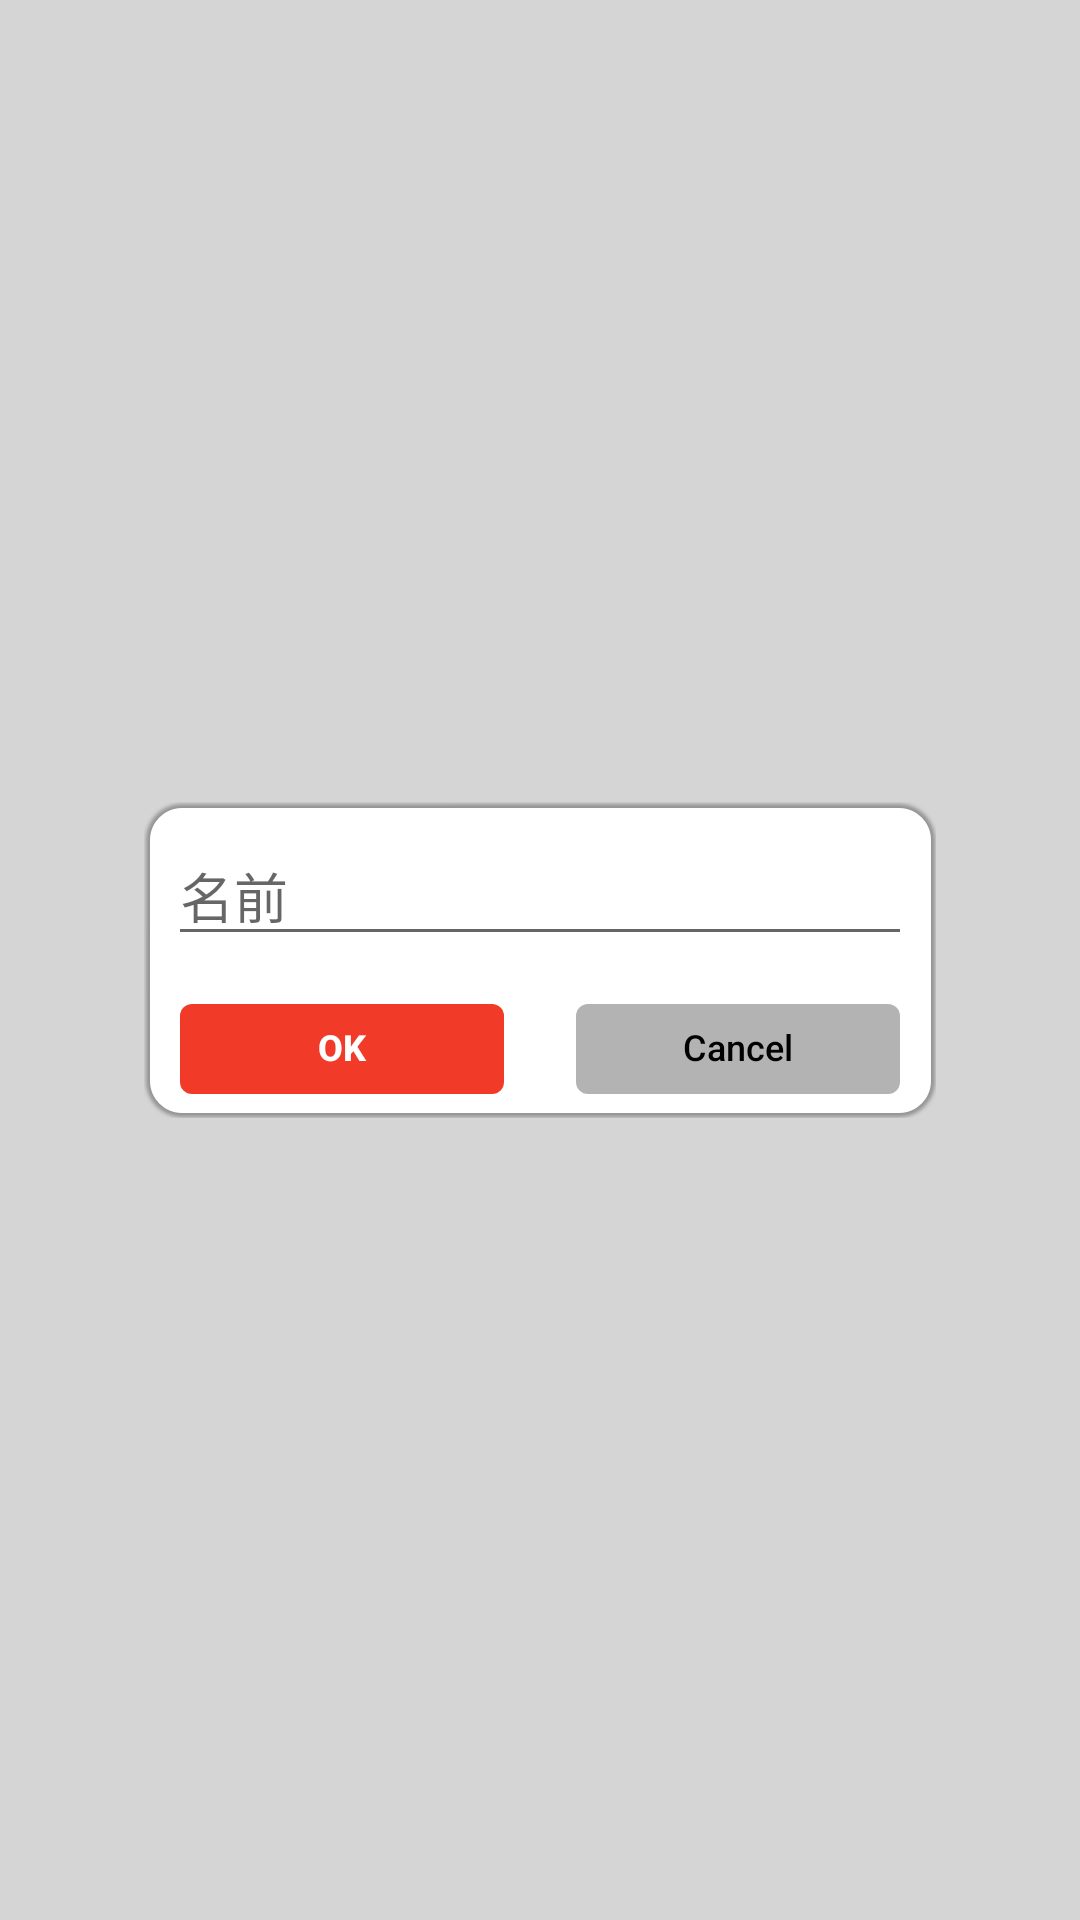

Reconstruct the res/layout file that produces this screen, plus the resources it refers to.
<!-- AndroidManifest.xml: application theme Theme.BowKotlin -->
<!-- res/layout/setting_task_edit_view.xml -->
<?xml version="1.0" encoding="utf-8"?>
<FrameLayout xmlns:android="http://schemas.android.com/apk/res/android"
    android:layout_width="match_parent"
    android:layout_height="match_parent"
    android:background="#7FAAAAAA"
    android:clickable="true"
    android:clipChildren="false"
    android:clipToPadding="false"
    android:focusable="false"
    android:padding="48dp">

    <LinearLayout
        android:id="@+id/task_edit_base"
        android:layout_width="match_parent"
        android:layout_height="wrap_content"
        android:layout_gravity="center"
        android:background="@mipmap/white_shadow"
        android:orientation="vertical"
        android:padding="@dimen/view_margin">

        <EditText
            android:id="@+id/task_edit_title"
            android:layout_width="match_parent"
            android:layout_height="wrap_content"
            android:hint="名前"
            android:inputType="text"
            android:maxLines="1" />

        <HorizontalScrollView
            android:layout_width="match_parent"
            android:layout_height="wrap_content">

            <LinearLayout
                android:id="@+id/task_edit_icon_list"
                android:layout_width="wrap_content"
                android:layout_height="wrap_content"
                android:orientation="horizontal" />
        </HorizontalScrollView>

        <LinearLayout
            android:layout_width="match_parent"
            android:layout_height="wrap_content"
            android:layout_marginTop="16dp"
            android:orientation="horizontal">

            <androidx.appcompat.widget.AppCompatButton
                android:id="@+id/task_edit_ok_button"
                style="@style/BowFlatButtonStyle.Base"
                android:layout_width="0dp"
                android:layout_height="30dp"
                android:layout_weight="1"
                android:background="@drawable/rounded_selector_primary"
                android:text="@android:string/ok"
                android:textColor="@color/white"
                android:textStyle="bold"
                android:theme="@style/BowWhiteRippleButtonTheme" />

            <Space
                android:layout_width="16dp"
                android:layout_height="match_parent"
                android:layout_weight="0" />

            <androidx.appcompat.widget.AppCompatButton
                android:id="@+id/task_edit_cancel_button"
                style="@style/BowFlatButtonStyle.Base"
                android:layout_width="0dp"
                android:layout_height="30dp"
                android:layout_weight="1"
                android:background="@drawable/rounded_selector_secondary"
                android:text="@android:string/cancel"
                android:textColor="@color/black"
                android:theme="@style/BowWhiteRippleButtonTheme" />

        </LinearLayout>
    </LinearLayout>
</FrameLayout>
<!-- resources referenced by this layout -->
<resources>
  <color name="black">#010101</color>
  <color name="white">#FEFEFE</color>
  <dimen name="view_margin">8dp</dimen>
  <!-- drawable rounded_selector_primary (drawable-nodpi) -->
  <?xml version="1.0" encoding="utf-8"?>
  <selector xmlns:android="http://schemas.android.com/apk/res/android">
      <item android:state_enabled="true">
          <shape android:shape="rectangle">
              <corners android:radius="4dp" />
              <solid android:color="@color/button_enabled_background" />
          </shape>
      </item>
      <item android:state_enabled="false">
          <shape android:shape="rectangle">
              <corners android:radius="4dp" />
              <solid android:color="@color/button_disabled_background" />
          </shape>
      </item>
  </selector>
  <!-- drawable rounded_selector_secondary (drawable-nodpi) -->
  <?xml version="1.0" encoding="utf-8"?>
  <selector xmlns:android="http://schemas.android.com/apk/res/android">
      <item android:state_enabled="true">
          <shape android:shape="rectangle">
              <corners android:radius="4dp" />
              <solid android:color="@color/black_30" />
          </shape>
      </item>
      <item android:state_enabled="false">
          <shape android:shape="rectangle">
              <corners android:radius="4dp" />
              <solid android:color="@color/white" />
          </shape>
      </item>
  </selector>
  <style name="BowFlatButtonStyle.Base">
          <item name="android:background">@drawable/rounded_selector_primary</item>
          <item name="android:drawableTint">@color/button_foreground</item>
          <item name="android:textColor">@color/button_foreground</item>
          <item name="android:paddingHorizontal">2dp</item>
          <item name="android:drawablePadding">4dp</item>
          <item name="android:paddingVertical">2dp</item>
          <item name="android:autoSizeTextType">uniform</item>
          <item name="android:autoSizeMinTextSize">1dp</item>
          <item name="android:autoSizeMaxTextSize">12dp</item>
          <item name="android:layout_marginHorizontal">4dp</item>
          <item name="android:lines">1</item>
      </style>
  <style name="BowWhiteRippleButtonTheme" parent="Widget.AppCompat.Button.Borderless">
          <item name="colorControlHighlight">@color/button_ripple_white</item>
      </style>
  <style name="Theme.BowKotlin" parent="Theme.MaterialComponents.DayNight.NoActionBar">
          
          <item name="colorPrimary">@color/green</item>
          <item name="colorPrimaryVariant">@color/green</item>
          <item name="colorOnPrimary">@color/white</item>
  
          <item name="android:colorBackground">@color/white</item>
  
          
          <item name="colorSecondary">@color/red</item>
          <item name="colorSecondaryVariant">@color/red</item>
          <item name="colorOnSecondary">@color/white</item>
  
          
          <item name="android:statusBarColor" tools:targetApi="l">?attr/colorPrimaryVariant</item>
          <item name="android:windowLightStatusBar">true</item>
      </style>
  <color name="button_enabled_background">@color/red</color>
  <color name="button_disabled_background">@color/red_50</color>
  <color name="black_30">#B3B3B3</color>
  <color name="button_foreground">@color/white</color>
  <color name="button_ripple_white">@color/white</color>
  <color name="green">#90BF2A</color>
  <color name="red">#F23A29</color>
  <color name="red_50">#F2A59E</color>
</resources>
